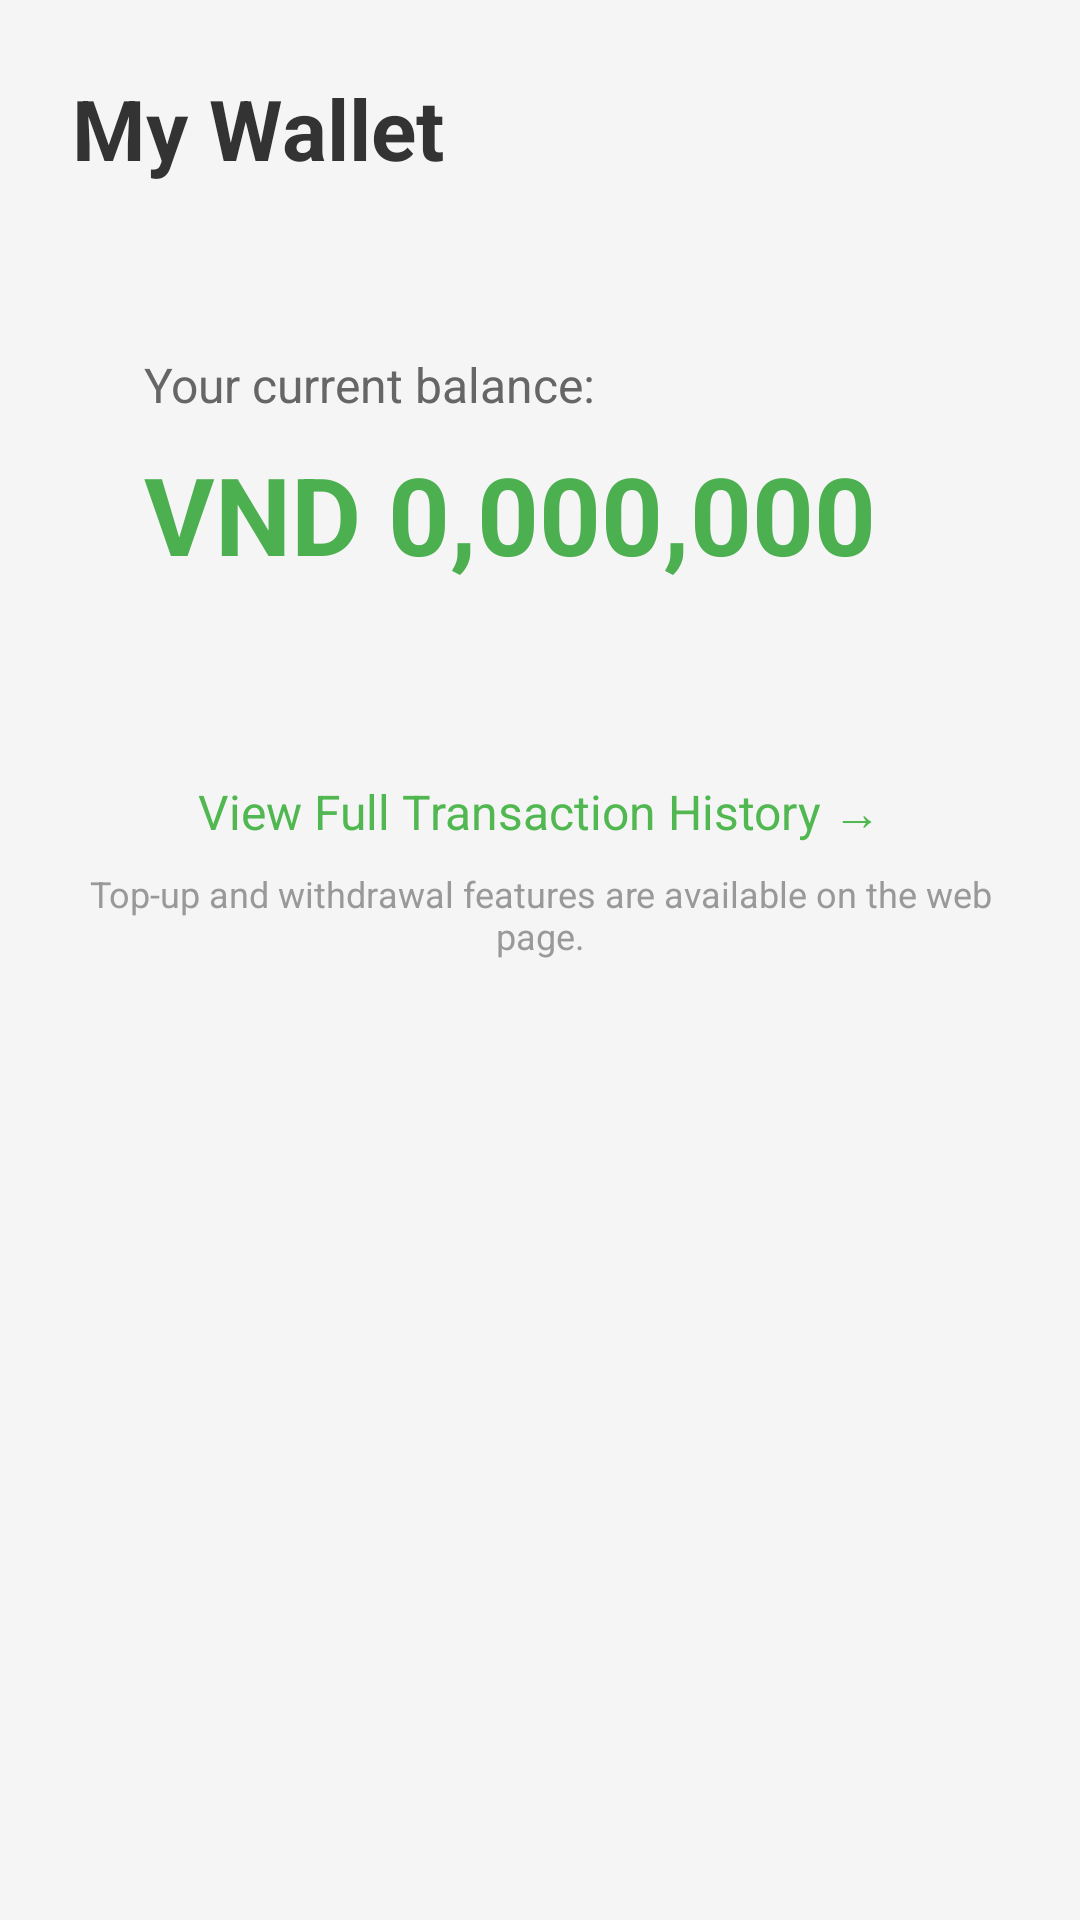

Layout XML and referenced resources for this Android screen:
<!-- AndroidManifest.xml: application theme Theme.AppCompat.Light -->
<!-- res/layout/activity_my_wallet.xml -->
<?xml version="1.0" encoding="utf-8"?>
<LinearLayout
    xmlns:android="http://schemas.android.com/apk/res/android"
    android:orientation="vertical"
    android:padding="24dp"
    android:layout_width="match_parent"
    android:layout_height="match_parent"
    android:background="#F5F5F5"
    android:fitsSystemWindows="true">

    <TextView
        android:layout_width="wrap_content"
        android:layout_height="wrap_content"
        android:text="My Wallet"
        android:textSize="28sp"
        android:textStyle="bold"
        android:textColor="#333333"
        android:layout_marginBottom="32dp"/>

    <LinearLayout
        android:layout_width="match_parent"
        android:layout_height="wrap_content"
        android:orientation="vertical"
        android:padding="24dp"
        android:layout_marginBottom="40dp"> <TextView
        android:layout_width="wrap_content"
        android:layout_height="wrap_content"
        android:text="Your current balance:"
        android:textSize="16sp"
        android:textColor="#666666"
        android:layout_marginBottom="8dp"/>

        <TextView
            android:id="@+id/tvCurrentBalance"
            android:layout_width="wrap_content"
            android:layout_height="wrap_content"
            android:text="VND 0,000,000"
            android:textSize="36sp"
            android:textStyle="bold"
            android:textColor="@color/primary_green"/>

    </LinearLayout>

    <TextView
        android:id="@+id/linkViewHistory"
        android:layout_width="wrap_content"
        android:layout_height="wrap_content"
        android:layout_gravity="center_horizontal"
        android:text="@string/view_full_history"
        android:textSize="16sp"
        android:textColor="@color/colorPrimary"
        android:clickable="true"
        android:focusable="true"
        android:layout_marginBottom="8dp"/>

    <TextView
        android:id="@+id/tvWebHint"
        android:layout_width="match_parent"
        android:layout_height="wrap_content"
        android:gravity="center"
        android:text="@string/wallet_web_hint"
        android:textSize="12sp"
        android:textColor="#999999"
        android:layout_marginBottom="16dp"/>

</LinearLayout>
<!-- resources referenced by this layout -->
<resources>
  <color name="colorPrimary">#51B851</color>
  <color name="primary_green">#4CAF50</color>
  <string name="view_full_history">View Full Transaction History →</string>
  <string name="wallet_web_hint">Top-up and withdrawal features are available on the web page.</string>
</resources>
